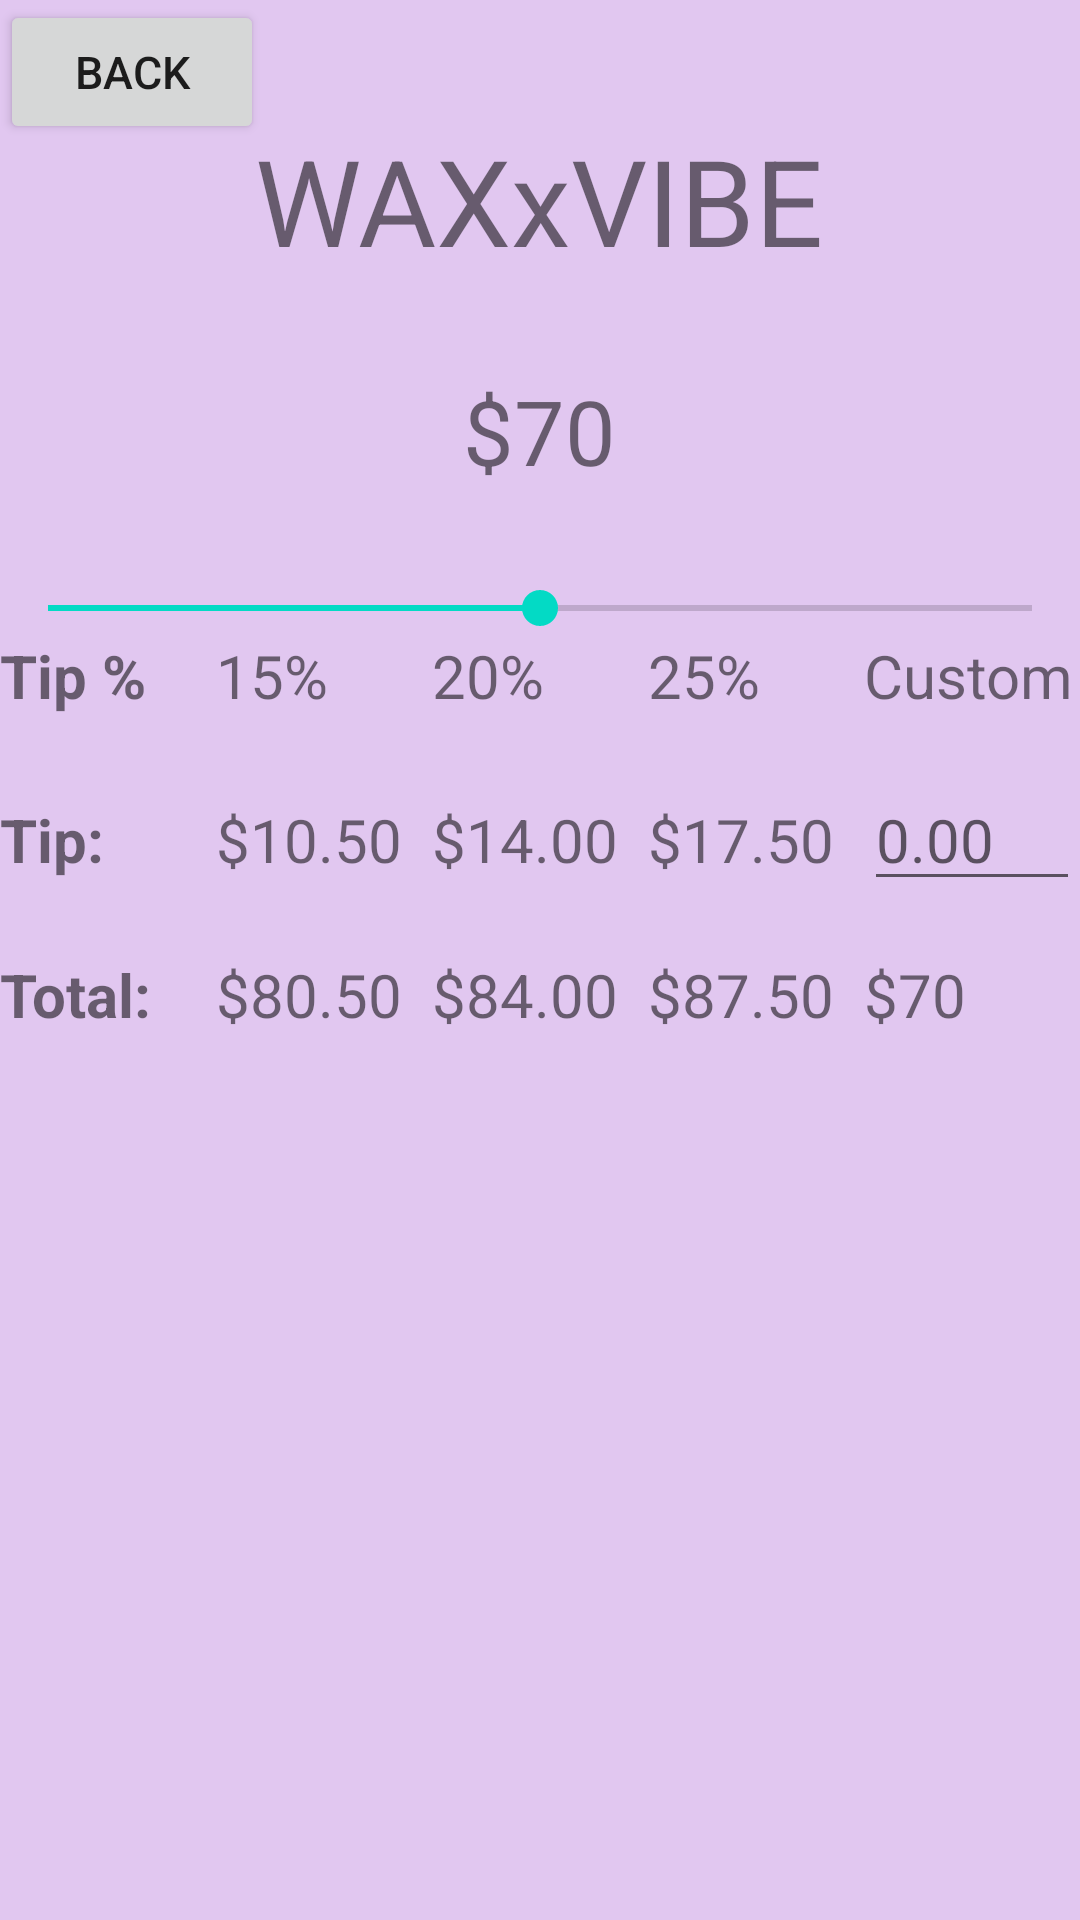

The Android layout XML behind this screen, and the referenced resources:
<!-- AndroidManifest.xml: application theme Theme.WaxXVibe -->
<!-- res/layout/activity_braz_only.xml -->
<?xml version="1.0" encoding="utf-8"?>
<androidx.constraintlayout.widget.ConstraintLayout xmlns:android="http://schemas.android.com/apk/res/android"
    xmlns:app="http://schemas.android.com/apk/res-auto"
    xmlns:tools="http://schemas.android.com/tools"
    android:layout_width="match_parent"
    android:layout_height="match_parent"
    tools:context=".BrazOnly"
    android:background="@color/light_purple">
<RelativeLayout
    android:layout_width="match_parent"
    android:layout_height="match_parent">
    <Button
        android:id="@+id/backbutton"
        android:layout_width="wrap_content"
        android:layout_height="wrap_content"
        android:layout_gravity="top|left"
        android:text="Back"
        android:textSize="15dp"
        app:layout_constraintStart_toStartOf="parent"
        app:layout_constraintTop_toTopOf="parent" />
    <LinearLayout
        android:layout_width="match_parent"
        android:layout_height="match_parent"
        android:gravity="center_horizontal"
        android:orientation="vertical"
        tools:context=".MainActivity"
        tools:layout_editor_absoluteX="518dp"
        tools:layout_editor_absoluteY="398dp">
        
        <TextView
            android:layout_width="wrap_content"
            android:layout_height="wrap_content"
            android:layout_marginTop="40dp"
            android:text="WAXxVIBE"
            android:textSize="40dp" />

        <TextView
            android:id="@+id/number_viewer"
            android:layout_width="wrap_content"
            android:layout_height="wrap_content"
            android:layout_marginTop="30dp"
            android:text="$70"
            android:textSize="30dp" />

        <SeekBar
            android:id="@+id/DemoSlider"
            android:layout_width="match_parent"
            android:layout_height="wrap_content"
            android:layout_marginTop="30dp"
            android:max="90"
            android:min="50"
            android:progress="70"
            />

        <LinearLayout
            android:layout_width="match_parent"
            android:layout_height="match_parent"
            android:layout_weight="1"
            android:orientation="vertical">

            <LinearLayout
                android:layout_width="match_parent"
                android:layout_height="wrap_content"
                android:layout_weight="3"
                android:gravity="center_horizontal"
                android:orientation="horizontal">

                <TextView
                    android:layout_width="0dp"
                    android:layout_height="wrap_content"
                    android:layout_weight="1"
                    android:textStyle="bold"
                    android:text="Tip %"
                    android:textSize="20dp" />

                <TextView
                    android:layout_width="0dp"
                    android:layout_height="wrap_content"
                    android:layout_weight="1"
                    android:text="15%"
                    android:textSize="20dp" />

                <TextView
                    android:layout_width="0dp"
                    android:layout_height="wrap_content"
                    android:layout_weight="1"
                    android:text="20%"
                    android:textSize="20dp" />

                <TextView
                    android:layout_width="0dp"
                    android:layout_height="wrap_content"
                    android:layout_weight="1"
                    android:text="25%"
                    android:textSize="20dp" />

                <TextView
                    android:layout_width="0dp"
                    android:layout_height="wrap_content"
                    android:layout_weight="1"
                    android:text="Custom"
                    android:textSize="20dp" />

            </LinearLayout>

            <LinearLayout
                android:layout_width="match_parent"
                android:layout_height="wrap_content"
                android:layout_weight="3"
                android:gravity="center_horizontal"
                android:orientation="horizontal">

                <TextView
                    android:layout_width="0dp"
                    android:layout_height="wrap_content"
                    android:layout_weight="1"
                    android:textStyle="bold"
                    android:text="Tip:"
                    android:textSize="20dp" />

                <TextView
                    android:id="@+id/tip_number1"
                    android:layout_width="0dp"
                    android:layout_height="wrap_content"
                    android:layout_weight="1"
                    android:text="$10.50"
                    android:textSize="20dp" />

                <TextView
                    android:id="@+id/tip_number2"
                    android:layout_width="0dp"
                    android:layout_height="wrap_content"
                    android:layout_weight="1"
                    android:text="$14.00"
                    android:textSize="20dp" />

                <TextView
                    android:id="@+id/tip_number3"
                    android:layout_width="0dp"
                    android:layout_height="wrap_content"
                    android:layout_weight="1"
                    android:text="$17.50"
                    android:textSize="20dp" />

                <EditText
                    android:id="@+id/custom_tip_input"
                    android:layout_width="0dp"
                    android:layout_height="wrap_content"
                    android:layout_weight="1"
                    android:hint="0.00"
                    android:inputType="number"
                    android:textSize="20dp" />

            </LinearLayout>

            <LinearLayout
                android:layout_width="match_parent"
                android:layout_height="wrap_content"
                android:layout_weight="50"
                android:gravity="center_horizontal"
                android:orientation="horizontal">

                <TextView
                    android:layout_width="0dp"
                    android:layout_height="wrap_content"
                    android:layout_weight="1"
                    android:textStyle="bold"
                    android:text="Total:"
                    android:textSize="20dp" />

                <TextView
                    android:id="@+id/number_viewer1"
                    android:layout_width="0dp"
                    android:layout_height="wrap_content"
                    android:layout_weight="1"
                    android:text="$80.50"
                    android:textSize="20dp" />

                <TextView
                    android:id="@+id/number_viewer2"
                    android:layout_width="0dp"
                    android:layout_height="wrap_content"
                    android:layout_weight="1"
                    android:text="$84.00"
                    android:textSize="20dp" />

                <TextView
                    android:id="@+id/number_viewer3"
                    android:layout_width="0dp"
                    android:layout_height="wrap_content"
                    android:layout_weight="1"
                    android:text="$87.50"
                    android:textSize="20dp" />

                <TextView
                    android:id="@+id/number_viewer4"
                    android:layout_width="0dp"
                    android:layout_height="wrap_content"
                    android:layout_weight="1"
                    android:text="$70"
                    android:textSize="20dp" />
            </LinearLayout>

            
        </LinearLayout>

    </LinearLayout>

</RelativeLayout>

</androidx.constraintlayout.widget.ConstraintLayout>
<!-- resources referenced by this layout -->
<resources>
  <color name="light_purple">#E1C7F0</color>
  <style name="Theme.WaxXVibe" parent="Theme.MaterialComponents.DayNight.DarkActionBar">
          
          <item name="colorPrimary">@color/purple_500</item>
          <item name="colorPrimaryVariant">@color/purple_700</item>
          <item name="colorOnPrimary">@color/white</item>
          
          <item name="colorSecondary">@color/teal_200</item>
          <item name="colorSecondaryVariant">@color/teal_700</item>
          <item name="colorOnSecondary">@color/black</item>
          
          <item name="android:statusBarColor" tools:targetApi="l">?attr/colorPrimaryVariant</item>
          
      </style>
  <color name="purple_500">#FF6200EE</color>
  <color name="purple_700">#FF3700B3</color>
  <color name="white">#FFFFFFFF</color>
  <color name="teal_200">#FF03DAC5</color>
  <color name="teal_700">#FF018786</color>
  <color name="black">#FF000000</color>
</resources>
